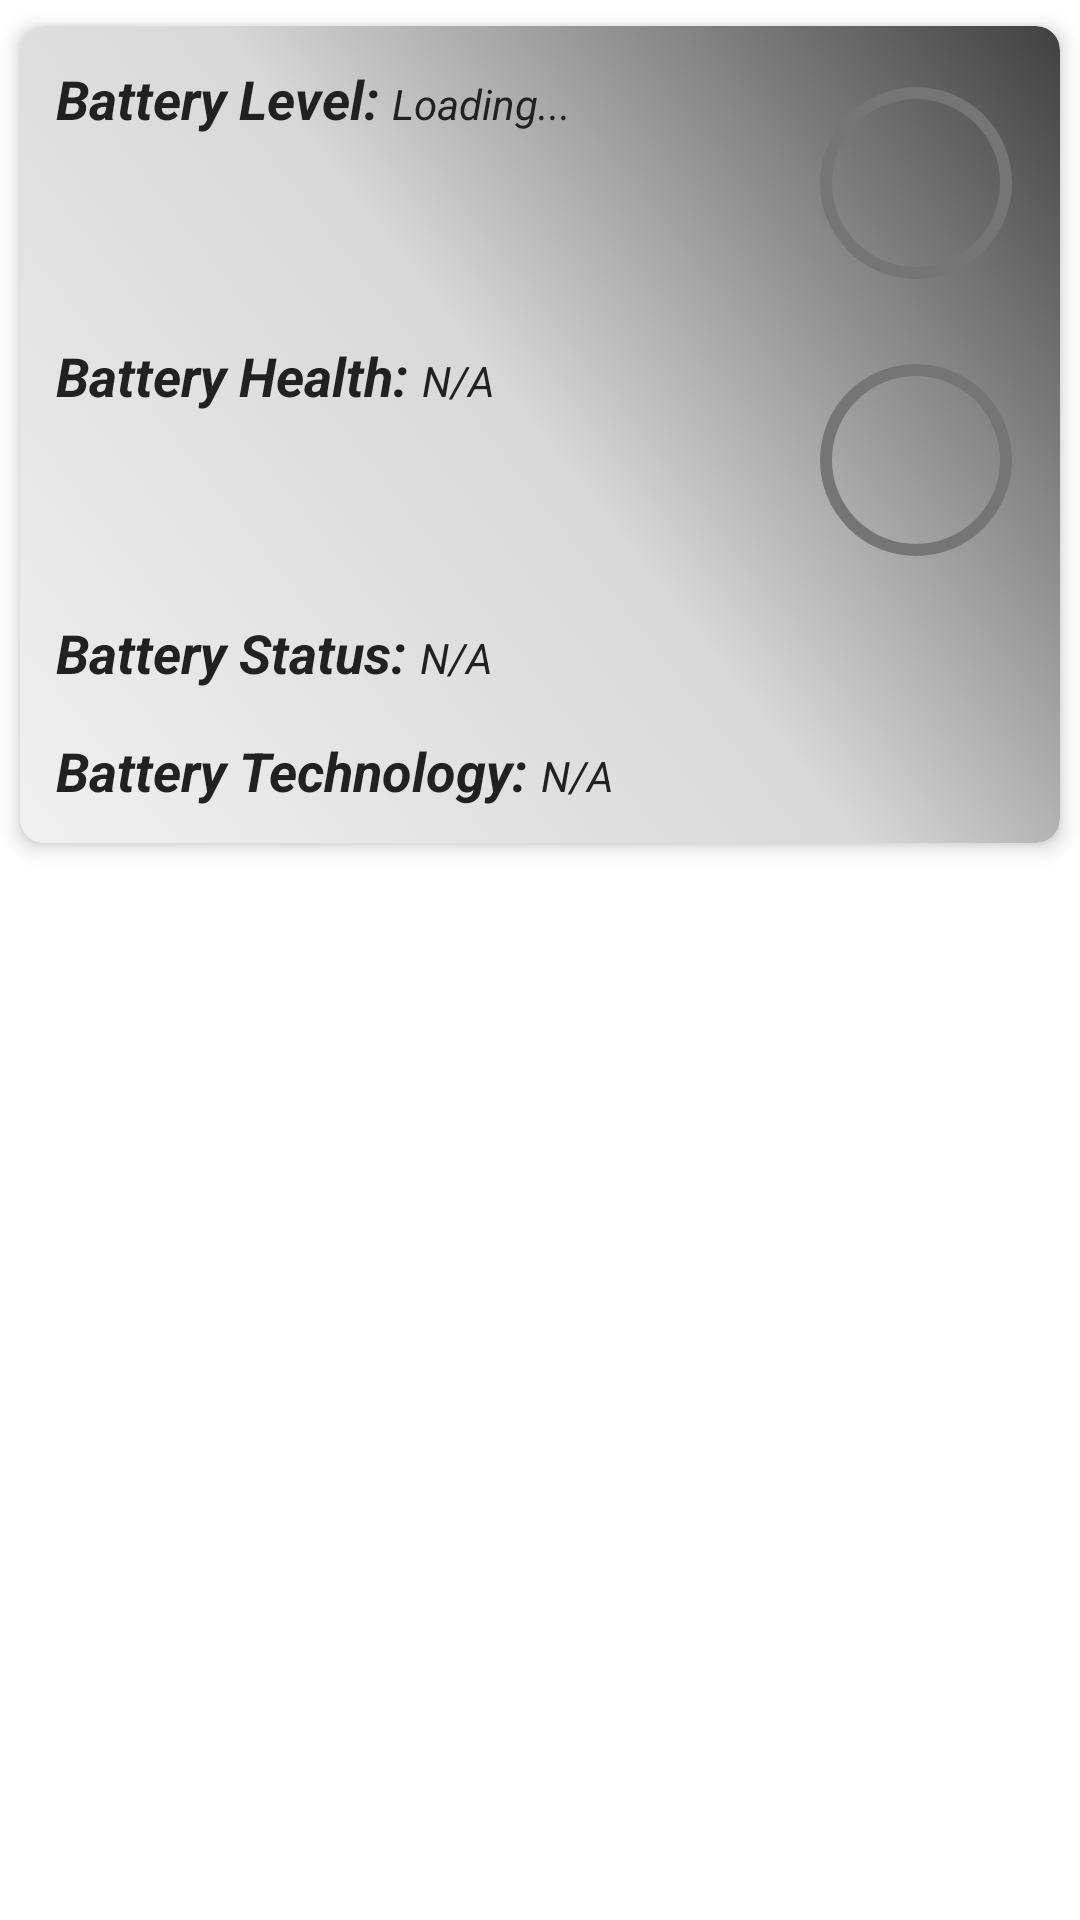

Produce the Android XML layout that renders to this screen, including the resource entries it uses.
<!-- AndroidManifest.xml: application theme Theme.HardwareInfo -->
<!-- res/layout/fragment_battery_demo.xml -->
<?xml version="1.0" encoding="utf-8"?>
<ScrollView xmlns:android="http://schemas.android.com/apk/res/android"
    xmlns:app="http://schemas.android.com/apk/res-auto"
    android:layout_width="match_parent"
    android:layout_height="match_parent">

    <com.google.android.material.card.MaterialCardView
        android:layout_width="match_parent"
        android:layout_height="wrap_content"
        app:cardCornerRadius="8dp"
        app:cardElevation="4dp"
        app:cardPreventCornerOverlap="true"
        app:cardUseCompatPadding="true">

        <androidx.constraintlayout.widget.ConstraintLayout
            android:layout_width="match_parent"
            android:layout_height="wrap_content"
            android:background="@drawable/gradient_card_background"
            android:padding="12dp">

            <TextView
                android:id="@+id/batteryLevelLabelTextView"
                android:layout_width="wrap_content"
                android:layout_height="wrap_content"
                android:text="Battery Level: "
                android:textColor="@color/text_primary"
                android:textSize="18sp"
                android:textStyle="bold|italic"
                app:layout_constraintStart_toStartOf="parent"
                app:layout_constraintTop_toTopOf="parent" />

            <TextView
                android:id="@+id/batteryLevelValueTextView"
                android:layout_width="wrap_content"
                android:layout_height="wrap_content"
                android:text="Loading..."
                android:textStyle="italic"
                android:textColor="@color/text_primary"
                app:layout_constraintBaseline_toBaselineOf="@id/batteryLevelLabelTextView"
                app:layout_constraintStart_toEndOf="@id/batteryLevelLabelTextView"
                app:layout_constraintTop_toTopOf="@id/batteryLevelLabelTextView" />

            <com.google.android.material.progressindicator.CircularProgressIndicator
                android:id="@+id/batteryLevelIndicator"
                android:layout_width="80dp"
                android:layout_height="80dp"
                app:indicatorColor="@color/color_success"
                app:trackColor="@color/text_secondary"
                android:textColor="@color/text_primary"
                app:indicatorSize="64dp"
                app:layout_constraintEnd_toEndOf="parent"
                app:layout_constraintTop_toTopOf="@id/batteryLevelValueTextView"
                />

            <TextView
                android:id="@+id/batteryHealthLabel"
                android:layout_width="wrap_content"
                android:layout_height="wrap_content"
                android:text="Battery Health: "
                android:layout_marginTop="16dp"
                android:textSize="18sp"
                android:textColor="@color/text_primary"
                android:textStyle="bold|italic"
                app:layout_constraintStart_toStartOf="parent"
                app:layout_constraintTop_toBottomOf="@id/batteryLevelIndicator" />

            <TextView
                android:id="@+id/batteryHealthValue"
                android:layout_width="wrap_content"
                android:layout_height="wrap_content"
                android:text="N/A"
                android:textStyle="italic"
                android:textColor="@color/text_primary"
                app:layout_constraintBaseline_toBaselineOf="@id/batteryHealthLabel"
                app:layout_constraintStart_toEndOf="@id/batteryHealthLabel"
                app:layout_constraintTop_toTopOf="@id/batteryHealthLabel" />

            <com.google.android.material.progressindicator.CircularProgressIndicator
                android:id="@+id/batteryHealthIndicator"
                android:layout_width="80dp"
                android:layout_height="80dp"
                app:indicatorColor="@color/color_success"
                app:trackColor="@color/text_secondary"
                app:indicatorSize="64dp"
                app:layout_constraintEnd_toEndOf="parent"
                app:layout_constraintTop_toTopOf="@id/batteryHealthValue" />

            <TextView
                android:id="@+id/batteryStatusLabel"
                android:layout_width="wrap_content"
                android:layout_height="wrap_content"
                android:text="Battery Status: "
                android:textColor="@color/text_primary"
                android:layout_marginTop="16dp"
                android:textSize="18sp"
                android:textStyle="bold|italic"
                app:layout_constraintStart_toStartOf="parent"
                app:layout_constraintTop_toBottomOf="@id/batteryHealthIndicator" />

            <TextView
                android:id="@+id/batteryStatusValue"
                android:layout_width="wrap_content"
                android:layout_height="wrap_content"
                android:text="N/A"
                android:textStyle="italic"
                android:textColor="@color/text_primary"
                app:layout_constraintBaseline_toBaselineOf="@id/batteryStatusLabel"
                app:layout_constraintStart_toEndOf="@id/batteryStatusLabel"
                app:layout_constraintTop_toTopOf="@id/batteryStatusLabel" />

            <TextView
                android:id="@+id/batteryTechnologyLabel"
                android:layout_width="wrap_content"
                android:layout_height="wrap_content"
                android:text="Battery Technology: "
                android:layout_marginTop="16dp"
                android:textSize="18sp"
                android:textColor="@color/text_primary"
                android:textStyle="bold|italic"
                app:layout_constraintStart_toStartOf="parent"
                app:layout_constraintTop_toBottomOf="@id/batteryStatusValue" />

            <TextView
                android:id="@+id/batteryTechnologyValue"
                android:layout_width="wrap_content"
                android:layout_height="wrap_content"
                android:text="N/A"
                android:textStyle="italic"
                android:textColor="@color/text_primary"
                app:layout_constraintBaseline_toBaselineOf="@id/batteryTechnologyLabel"
                app:layout_constraintStart_toEndOf="@id/batteryTechnologyLabel"
                app:layout_constraintTop_toTopOf="@id/batteryTechnologyLabel" />

        </androidx.constraintlayout.widget.ConstraintLayout>

    </com.google.android.material.card.MaterialCardView>

</ScrollView>
<!-- resources referenced by this layout -->
<resources>
  <color name="color_success">#388E3C</color>
  <color name="text_primary">#212121</color>
  <color name="text_secondary">#757575</color>
  <!-- drawable gradient_card_background (drawable) -->
  <?xml version="1.0" encoding="utf-8"?>
  <shape xmlns:android="http://schemas.android.com/apk/res/android">
      <gradient
          android:type="linear"
          android:startX="0"
          android:startY="0"
          android:endX="100"
          android:endY="100"
          android:gradientRadius="0"
          android:angle="45"
          android:centerColor="#D8D8D8"
          android:startColor="#F0F0F0"
          android:endColor="#404040" />
      <corners android:radius="8dp" />
  </shape>
  <style name="Theme.HardwareInfo" parent="Theme.MaterialComponents.DayNight.DarkActionBar">
          
          <item name="colorPrimary">@color/purple_500</item>
          <item name="colorPrimaryVariant">@color/purple_500</item>
          <item name="colorOnPrimary">@color/white</item>
          
          <item name="colorSecondary">@color/teal_200</item>
          <item name="colorSecondaryVariant">@color/teal_700</item>
          <item name="colorOnSecondary">@color/black</item>
          
          <item name="android:statusBarColor">@color/tabandbar</item>
          <item name="android:windowLightStatusBar">true</item>
          
      </style>
  <color name="purple_500">#FF6200EE</color>
  <color name="white">#FFFFFFFF</color>
  <color name="teal_200">#FF03DAC5</color>
  <color name="teal_700">#FF018786</color>
  <color name="black">#FF000000</color>
  <color name="tabandbar">@color/purple_500</color>
</resources>
